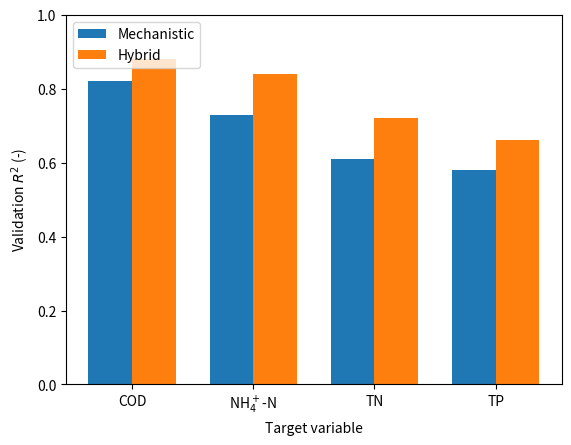

Python code for this plot:
"""Vertical and grouped bar grammars."""

from __future__ import annotations

import matplotlib.pyplot as plt
import numpy as np
from matplotlib.figure import Figure


def build_vertical() -> Figure:
    labels = ["A", "B", "C", "D"]
    values = [0.72, 0.84, 0.77, 0.91]
    figure, axis = plt.subplots()
    axis.bar(labels, values)
    axis.set(xlabel="Process configuration", ylabel="Efficiency (-)", ylim=(0.0, 1.0))
    return figure


def build_grouped() -> Figure:
    labels = ["COD", "NH$_4^+$-N", "TN", "TP"]
    baseline = np.array([0.82, 0.73, 0.61, 0.58])
    hybrid = np.array([0.88, 0.84, 0.72, 0.66])
    positions = np.arange(len(labels))
    width = 0.36
    figure, axis = plt.subplots()
    axis.bar(positions - width / 2, baseline, width, label="Mechanistic")
    axis.bar(positions + width / 2, hybrid, width, label="Hybrid")
    axis.set_xticks(positions, labels)
    axis.set(xlabel="Target variable", ylabel="Validation $R^2$ (-)", ylim=(0.0, 1.0))
    axis.legend(loc="upper left")
    return figure


if __name__ == "__main__":
    build_grouped().show()
